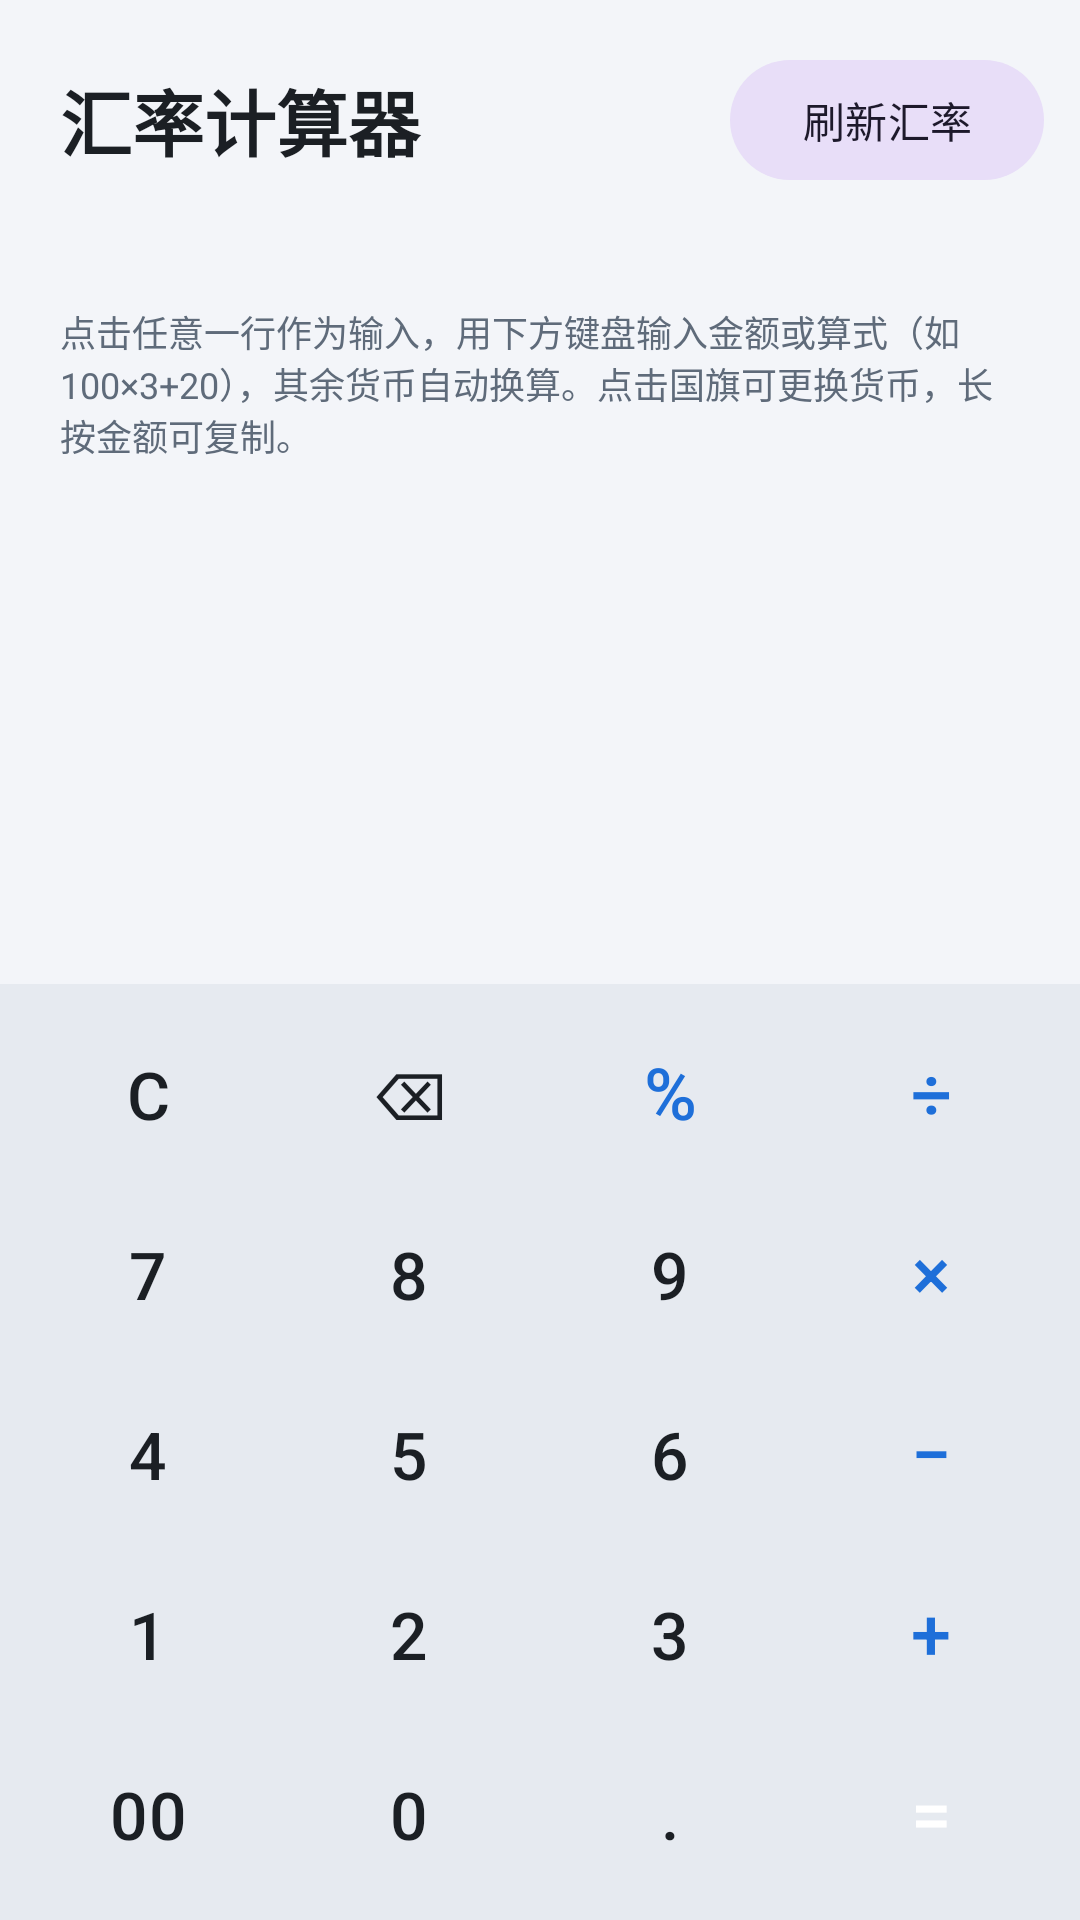

The Android layout XML behind this screen, and the referenced resources:
<!-- AndroidManifest.xml: application theme Theme.FxCalc -->
<!-- res/layout/activity_main.xml -->
<?xml version="1.0" encoding="utf-8"?>
<LinearLayout xmlns:android="http://schemas.android.com/apk/res/android"
    xmlns:app="http://schemas.android.com/apk/res-auto"
    android:layout_width="match_parent"
    android:layout_height="match_parent"
    android:fitsSystemWindows="true"
    android:orientation="vertical">

    <LinearLayout
        android:layout_width="match_parent"
        android:layout_height="wrap_content"
        android:gravity="center_vertical"
        android:orientation="horizontal"
        android:paddingStart="20dp"
        android:paddingTop="16dp"
        android:paddingEnd="12dp">

        <TextView
            android:layout_width="0dp"
            android:layout_height="wrap_content"
            android:layout_weight="1"
            android:text="@string/app_name"
            android:textColor="@color/text_primary"
            android:textSize="24sp"
            android:textStyle="bold" />

        <com.google.android.material.button.MaterialButton
            android:id="@+id/btnRefresh"
            style="@style/Widget.Material3.Button.TonalButton"
            android:layout_width="wrap_content"
            android:layout_height="wrap_content"
            android:text="@string/refresh" />
    </LinearLayout>

    <TextView
        android:id="@+id/tvStatus"
        android:layout_width="match_parent"
        android:layout_height="wrap_content"
        android:paddingStart="20dp"
        android:paddingEnd="20dp"
        android:paddingBottom="8dp"
        android:textColor="@color/text_secondary"
        android:textSize="13sp" />

    <ScrollView
        android:layout_width="match_parent"
        android:layout_height="0dp"
        android:layout_weight="1"
        android:fillViewport="true">

        <LinearLayout
            android:id="@+id/rowsContainer"
            android:layout_width="match_parent"
            android:layout_height="wrap_content"
            android:orientation="vertical"
            android:paddingStart="16dp"
            android:paddingEnd="16dp"
            android:paddingBottom="8dp">

            <TextView
                android:layout_width="match_parent"
                android:layout_height="wrap_content"
                android:layout_marginTop="12dp"
                android:paddingStart="4dp"
                android:paddingEnd="4dp"
                android:text="@string/hint_tip"
                android:textColor="@color/text_secondary"
                android:textSize="12sp"
                android:layout_gravity="bottom" />
        </LinearLayout>
    </ScrollView>

    <include
        android:id="@+id/keypad"
        layout="@layout/view_keypad" />
</LinearLayout>
<!-- res/layout/view_keypad.xml (included above) -->
<?xml version="1.0" encoding="utf-8"?>
<LinearLayout xmlns:android="http://schemas.android.com/apk/res/android"
    android:layout_width="match_parent"
    android:layout_height="wrap_content"
    android:background="@color/keypad_bg"
    android:orientation="vertical"
    android:padding="6dp">

    <LinearLayout style="@style/KeyRow">
        <Button android:id="@+id/keyClear" style="@style/Key.Func" android:text="C" />
        <Button android:id="@+id/keyBack" style="@style/Key.Func" android:text="⌫" />
        <Button android:id="@+id/keyPercent" style="@style/Key.Op" android:text="%" />
        <Button android:id="@+id/keyDivide" style="@style/Key.Op" android:text="÷" />
    </LinearLayout>

    <LinearLayout style="@style/KeyRow">
        <Button android:id="@+id/key7" style="@style/Key" android:text="7" />
        <Button android:id="@+id/key8" style="@style/Key" android:text="8" />
        <Button android:id="@+id/key9" style="@style/Key" android:text="9" />
        <Button android:id="@+id/keyTimes" style="@style/Key.Op" android:text="×" />
    </LinearLayout>

    <LinearLayout style="@style/KeyRow">
        <Button android:id="@+id/key4" style="@style/Key" android:text="4" />
        <Button android:id="@+id/key5" style="@style/Key" android:text="5" />
        <Button android:id="@+id/key6" style="@style/Key" android:text="6" />
        <Button android:id="@+id/keyMinus" style="@style/Key.Op" android:text="−" />
    </LinearLayout>

    <LinearLayout style="@style/KeyRow">
        <Button android:id="@+id/key1" style="@style/Key" android:text="1" />
        <Button android:id="@+id/key2" style="@style/Key" android:text="2" />
        <Button android:id="@+id/key3" style="@style/Key" android:text="3" />
        <Button android:id="@+id/keyPlus" style="@style/Key.Op" android:text="+" />
    </LinearLayout>

    <LinearLayout style="@style/KeyRow">
        <Button android:id="@+id/key00" style="@style/Key" android:text="00" />
        <Button android:id="@+id/key0" style="@style/Key" android:text="0" />
        <Button android:id="@+id/keyDot" style="@style/Key" android:text="." />
        <Button android:id="@+id/keyEquals" style="@style/Key.Equals" android:text="=" />
    </LinearLayout>
</LinearLayout>
<!-- resources referenced by this layout -->
<resources>
  <color name="keypad_bg">#E6EAF0</color>
  <color name="text_primary">#1B1F24</color>
  <color name="text_secondary">#5F6B7A</color>
  <string name="app_name">汇率计算器</string>
  <string name="hint_tip">点击任意一行作为输入，用下方键盘输入金额或算式（如 100×3+20），其余货币自动换算。点击国旗可更换货币，长按金额可复制。</string>
  <string name="refresh">刷新汇率</string>
  <style name="Key" parent="Widget.Material3.Button.UnelevatedButton">
          <item name="android:layout_width">0dp</item>
          <item name="android:layout_height">54dp</item>
          <item name="android:layout_weight">1</item>
          <item name="android:layout_margin">3dp</item>
          <item name="android:insetTop">0dp</item>
          <item name="android:insetBottom">0dp</item>
          <item name="android:padding">0dp</item>
          <item name="android:textSize">22sp</item>
          <item name="android:textColor">@color/text_primary</item>
          <item name="backgroundTint">@color/key_bg</item>
          <item name="cornerRadius">12dp</item>
      </style>
  <style name="Key.Equals">
          <item name="backgroundTint">@color/brand</item>
          <item name="android:textColor">@color/key_equals_text</item>
          <item name="android:textSize">24sp</item>
      </style>
  <style name="Key.Func">
          <item name="backgroundTint">@color/key_func_bg</item>
      </style>
  <style name="Key.Op">
          <item name="backgroundTint">@color/key_op_bg</item>
          <item name="android:textColor">@color/brand</item>
          <item name="android:textSize">24sp</item>
      </style>
  <style name="KeyRow">
          <item name="android:layout_width">match_parent</item>
          <item name="android:layout_height">wrap_content</item>
          <item name="android:orientation">horizontal</item>
      </style>
  <style name="Theme.FxCalc" parent="Theme.Material3.DayNight.NoActionBar">
          <item name="colorPrimary">@color/brand</item>
          <item name="android:windowBackground">@color/bg</item>
          <item name="android:statusBarColor">@color/bg</item>
          <item name="android:navigationBarColor">@color/keypad_bg</item>
      </style>
  <color name="key_bg">#FFFFFF</color>
  <color name="brand">#1E6FD9</color>
  <color name="key_equals_text">#FFFFFF</color>
  <color name="key_func_bg">#D5DBE4</color>
  <color name="key_op_bg">#D6E4F9</color>
  <color name="bg">#F3F5F9</color>
</resources>
